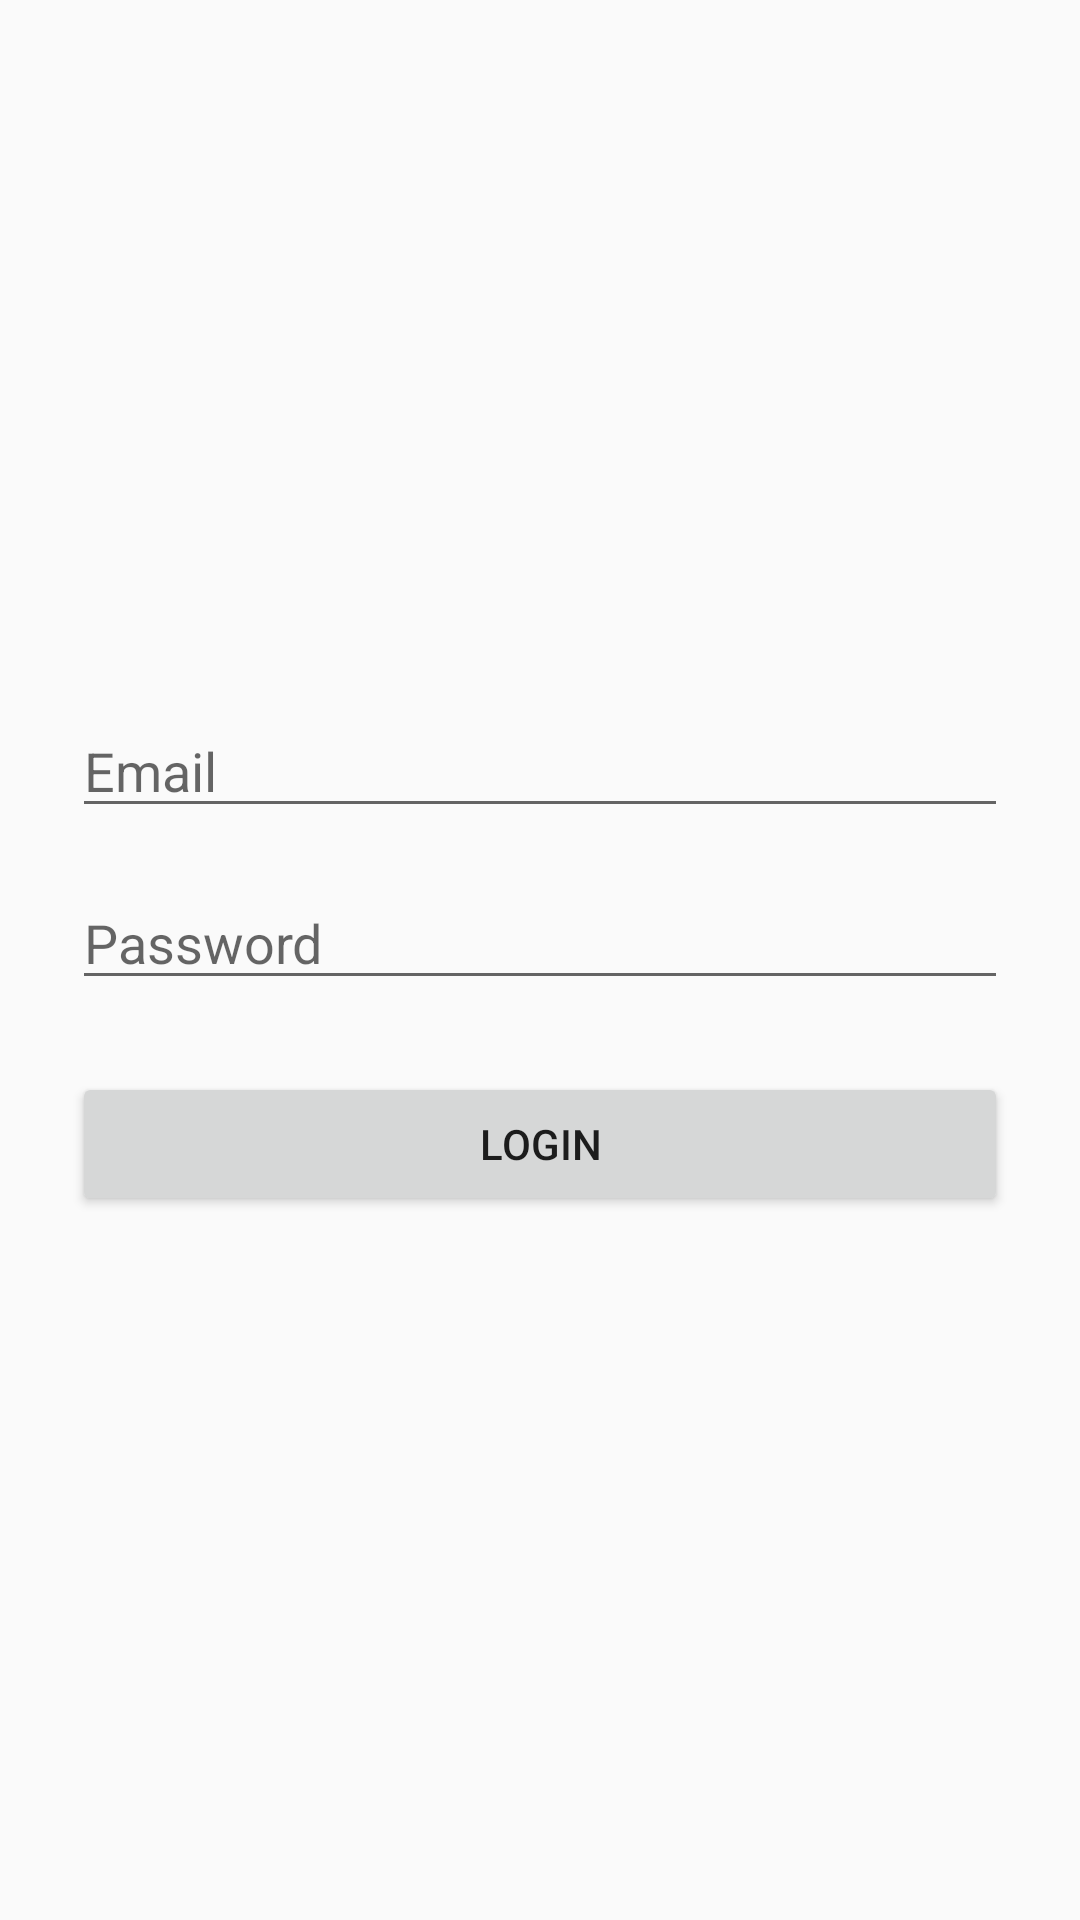

Produce the Android XML layout that renders to this screen, including the resource entries it uses.
<!-- AndroidManifest.xml: application theme Theme.AdvancedFeaturesApp -->
<!-- res/layout/activity_auth.xml -->
<?xml version="1.0" encoding="utf-8"?>
<LinearLayout xmlns:android="http://schemas.android.com/apk/res/android"
    android:layout_width="match_parent"
    android:layout_height="match_parent"
    android:gravity="center"
    android:orientation="vertical"
    android:padding="24dp">

    <EditText
        android:id="@+id/etEmail"
        android:layout_width="match_parent"
        android:layout_height="wrap_content"
        android:hint="Email"
        android:inputType="textEmailAddress" />

    <EditText
        android:id="@+id/etPassword"
        android:layout_width="match_parent"
        android:layout_height="wrap_content"
        android:hint="Password"
        android:layout_marginTop="16dp"
        android:inputType="textPassword" />

    <Button
        android:id="@+id/btnLogin"
        android:layout_width="match_parent"
        android:layout_height="wrap_content"
        android:layout_marginTop="24dp"
        android:text="Login" />

</LinearLayout>
<!-- resources referenced by this layout -->
<resources>
  <style name="Theme.AdvancedFeaturesApp" parent="Theme.AppCompat.Light.NoActionBar">
          <item name="colorPrimary">@color/purple_500</item>
          <item name="colorPrimaryDark">@color/purple_700</item>
          <item name="colorAccent">@color/teal_200</item>
      </style>
  <!-- not gathered from this repository: default colours our renderer supplied (Android Studio template values) -->
  <color name="purple_500">#FF6200EE</color>
  <color name="purple_700">#FF3700B3</color>
  <color name="teal_200">#FF03DAC5</color>
</resources>
